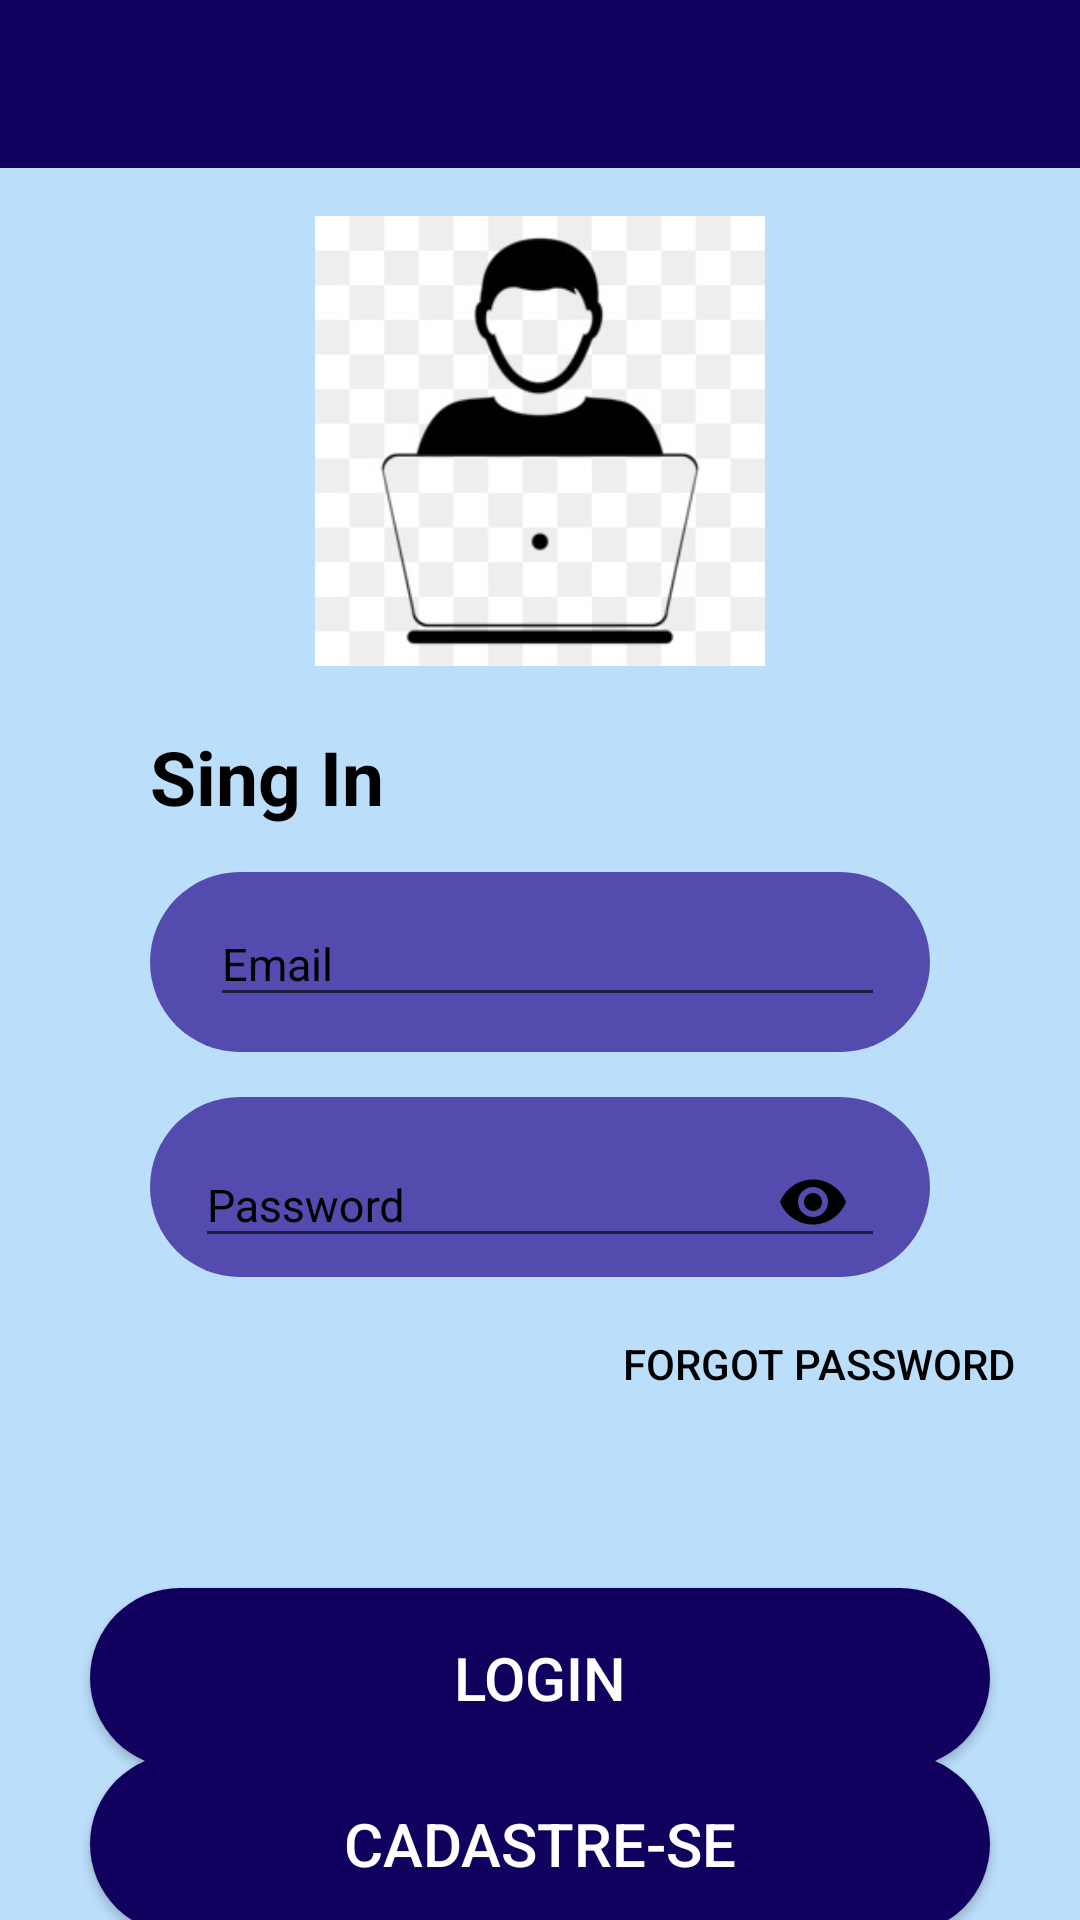

Reconstruct the res/layout file that produces this screen, plus the resources it refers to.
<!-- AndroidManifest.xml: application theme AppTheme -->
<!-- res/layout/activity_main.xml -->
<?xml version="1.0" encoding="utf-8"?>
<LinearLayout
    xmlns:android="http://schemas.android.com/apk/res/android"
    xmlns:app="http://schemas.android.com/apk/res-auto"
    xmlns:tools="http://schemas.android.com/tools"
    android:layout_width="match_parent"
    android:layout_height="match_parent"
    android:background="@color/blue_ligth_one"
    tools:context=".view.MainActivity"
    android:orientation="vertical">

    <include layout="@layout/toolbar"></include>

    <androidx.constraintlayout.widget.ConstraintLayout
        android:layout_width="match_parent"
        android:layout_height="match_parent"
        >

        <ImageView
            android:id="@+id/imageLogo"
            android:layout_width="wrap_content"
            android:layout_height="150dp"
            app:layout_constraintTop_toTopOf="parent"
            app:layout_constraintStart_toStartOf="parent"
            app:layout_constraintEnd_toEndOf="parent"
            android:layout_marginTop="16dp"
            android:src="@drawable/icone_person_pc"

            />
        <TextView
            android:id="@+id/textViewLogin"
            android:layout_width="300dp"
            android:layout_height="wrap_content"
            app:layout_constraintTop_toBottomOf="@+id/imageLogo"
            app:layout_constraintStart_toStartOf="parent"
            android:layout_marginStart="50dp"
            android:layout_marginEnd="30dp"
            android:textStyle="bold"
            android:textColor="@color/black"
            android:layout_marginTop="20dp"
            android:text="@string/sing_in"
            android:textSize="@dimen/text_medium"
            />
        <com.google.android.material.textfield.TextInputLayout
            android:id="@+id/inputTextLogin"
            android:layout_width="match_parent"
            android:layout_height="60dp"
            app:layout_constraintTop_toBottomOf="@+id/textViewLogin"
            android:layout_marginStart="50dp"
            android:layout_marginEnd="50dp"
            android:hint="@string/email"
            android:background="@drawable/left_circle"
            android:textColorHint="@color/black"
            android:layout_marginTop="15dp">

            <EditText
                android:id="@+id/editTextLogin"
                android:layout_width="match_parent"
                android:layout_height="wrap_content"
                android:textSize="15sp"
                android:layout_marginStart="20dp"
                android:layout_marginEnd="15dp"
                android:inputType="textEmailAddress"
                android:textColor="@color/black"
                />
        </com.google.android.material.textfield.TextInputLayout>

        <com.google.android.material.textfield.TextInputLayout
            android:id="@+id/inputTextPassword"
            android:layout_width="match_parent"
            android:layout_height="60dp"
            app:layout_constraintTop_toBottomOf="@+id/inputTextLogin"
            android:layout_marginStart="50dp"
            android:hint="@string/password"
            android:layout_marginEnd="50dp"
            app:boxStrokeWidth="0dp"
            app:boxStrokeWidthFocused="0dp"
            app:passwordToggleEnabled="true"
            app:passwordToggleTint="@color/black"
            android:textColorHint="@color/black"
            android:layout_marginTop="15dp"
            android:background="@drawable/left_circle">

            <EditText
                android:id="@+id/editTextPassword"
                android:layout_width="match_parent"
                android:layout_height="wrap_content"
                android:textSize="15sp"
                android:layout_marginStart="15dp"
                android:layout_marginEnd="15dp"
                android:inputType="textPassword"
                android:textColor="@color/black"
                android:textColorHighlight="@color/black"
                />
        </com.google.android.material.textfield.TextInputLayout>

        <Button
            android:id="@+id/textPassword"
            android:layout_width="wrap_content"
            android:layout_height="wrap_content"
            android:text="@string/forgot_password"
            app:layout_constraintTop_toBottomOf="@+id/inputTextPassword"
            app:layout_constraintEnd_toEndOf="parent"
            style="@android:style/Widget.Material.Button.Borderless"
            android:layout_marginTop="5dp"
            android:layout_marginEnd="10dp"
            android:textColor="@color/black"
            android:textSize="@dimen/text_small_small"/>

        <Button
            android:id="@+id/buttonLogin"
            android:layout_width="300dp"
            android:layout_height="60dp"
            app:layout_constraintTop_toBottomOf="@+id/textPassword"
            app:layout_constraintBottom_toBottomOf="parent"
            app:layout_constraintStart_toStartOf="parent"
            app:layout_constraintEnd_toEndOf="parent"
            android:text="@string/login"
            android:textColor="@color/white"
            android:background="@drawable/button_dark"
            android:textSize="20sp"
            />
        <Button
            android:id="@+id/buttonCadastro"
            android:layout_width="300dp"
            android:layout_height="60dp"
            app:layout_constraintTop_toBottomOf="@+id/buttonLogin"
            app:layout_constraintBottom_toBottomOf="parent"
            app:layout_constraintStart_toStartOf="parent"
            app:layout_constraintEnd_toEndOf="parent"
            android:text="@string/textCadastro"
            android:textColor="@color/white"
            android:background="@drawable/button_dark"
            android:textSize="20sp"
            />

    </androidx.constraintlayout.widget.ConstraintLayout>

</LinearLayout>
<!-- res/layout/toolbar.xml (included above) -->
<?xml version="1.0" encoding="utf-8"?>
<androidx.appcompat.widget.Toolbar
    android:id="@+id/toolbar"
    xmlns:android="http://schemas.android.com/apk/res/android"
    android:layout_width="match_parent"
    android:layout_height="?attr/actionBarSize"
    android:background="@color/dark_blue"
    android:theme="@style/ThemeOverlay.AppCompat.Dark.ActionBar">



</androidx.appcompat.widget.Toolbar>
<!-- resources referenced by this layout -->
<resources>
  <color name="black">#FF000000</color>
  <color name="blue_ligth_one">#bbdefb</color>
  <color name="dark_blue">#12005e</color>
  <color name="white">#FFFFFFFF</color>
  <dimen name="text_medium">25sp</dimen>
  <!-- drawable button_dark (drawable) -->
  <?xml version="1.0" encoding="utf-8"?>
  <shape xmlns:android="http://schemas.android.com/apk/res/android"
      android:shape='rectangle'>
      <solid android:color="@color/dark_blue" />
      <corners android:bottomRightRadius="30dp"
          android:topRightRadius="30dp"
          android:topLeftRadius="30dp"
          android:bottomLeftRadius="30dp"/>
  </shape>
  <!-- drawable icone_person_pc: jpg bitmap (drawable, 8483 bytes) -->
  <!-- drawable left_circle (drawable) -->
  <?xml version="1.0" encoding="utf-8"?>
  <shape xmlns:android="http://schemas.android.com/apk/res/android"
      android:shape='rectangle'>
      <solid android:color="@color/ligth_blue" />
      <corners
          android:radius="90dp"/>
  </shape>
  <string name="email">Email</string>
  <string name="forgot_password">Forgot Password</string>
  <string name="login">Login</string>
  <string name="password">Password</string>
  <string name="sing_in">Sing In</string>
  <string name="textCadastro">CADASTRE-SE</string>
  <style name="AppTheme" parent="Theme.AppCompat.Light.NoActionBar">
          
          <item name="colorPrimary">@color/dark_blue</item>
          <item name="colorPrimaryDark">@color/blue_ligth</item>
          <item name="colorAccent">@color/colorAccent</item>
      </style>
  <color name="ligth_blue">#534bae</color>
  <color name="blue_ligth">#64b5f6</color>
  <color name="colorAccent">#bbdefb</color>
</resources>
